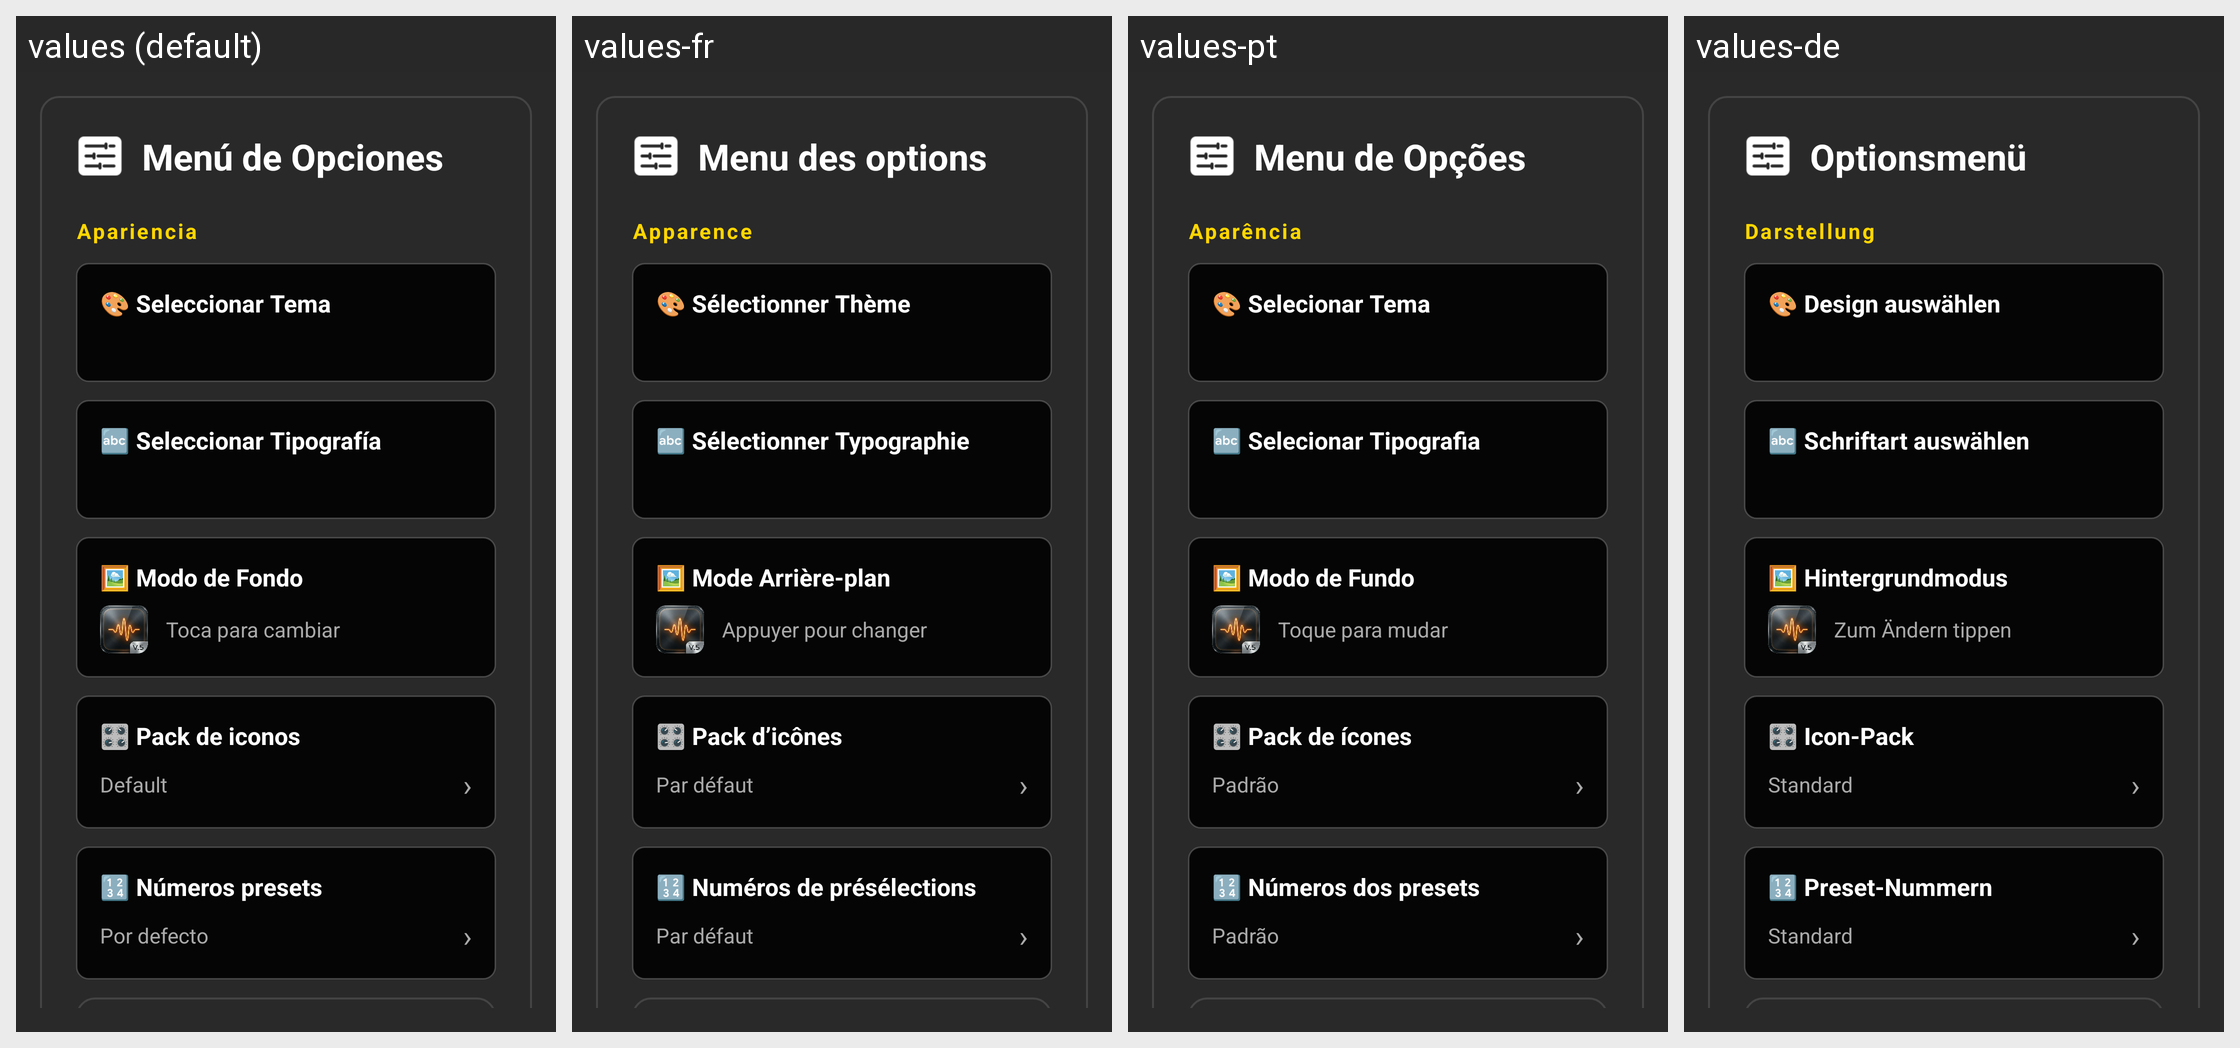

Translations of the strings shown on this Android screen, per locale in the grid:
Android screen res/layout/dialog_premium_settings.xml rendered under 4 locales, left to right: values (default), values-fr, values-pt, values-de. Device: Nexus 5 (rendered at 1080×1920; each locale shown at half size, 540×960, under a caption strip naming it); theme Theme.OpenRadioFm.
Other locales in the repository, not shown: values-en, values-hu, values-it, values-ja, values-ro, values-ru, values-sr, values-uk, values-zh.
Strings drawn on this screen, with the default value and each locale's value (text and hints the layout hard-codes, and strings that could not be matched under every locale, appear in the picture but are not listed):

premium_customization
  values: Menú de Opciones
  values-fr: Menu des options
  values-pt: Menu de Opções
  values-de: Optionsmenü

settings_section_appearance
  values: Apariencia
  values-fr: Apparence
  values-pt: Aparência
  values-de: Darstellung

select_skin
  values: 🎨 Seleccionar Tema
  values-fr: 🎨 Sélectionner Thème
  values-pt: 🎨 Selecionar Tema
  values-de: 🎨 Design auswählen

select_font
  values: 🔤 Seleccionar Tipografía
  values-fr: 🔤 Sélectionner Typographie
  values-pt: 🔤 Selecionar Tipografia
  values-de: 🔤 Schriftart auswählen

background_mode
  values: 🖼️ Modo de Fondo
  values-fr: 🖼️ Mode Arrière-plan
  values-pt: 🖼️ Modo de Fundo
  values-de: 🖼️ Hintergrundmodus

touch_to_change
  values: Toca para cambiar
  values-fr: Appuyer pour changer
  values-pt: Toque para mudar
  values-de: Zum Ändern tippen

icon_pack
  values: 🎛️ Pack de iconos
  values-fr: 🎛️ Pack d’icônes
  values-pt: 🎛️ Pack de ícones
  values-de: 🎛️ Icon-Pack

icon_pack_default
  values: Default
  values-fr: Par défaut
  values-pt: Padrão
  values-de: Standard

preset_numbers
  values: 🔢 Números presets
  values-fr: 🔢 Numéros de présélections
  values-pt: 🔢 Números dos presets
  values-de: 🔢 Preset-Nummern

preset_numbers_default
  values: Por defecto
  values-fr: Par défaut
  values-pt: Padrão
  values-de: Standard
